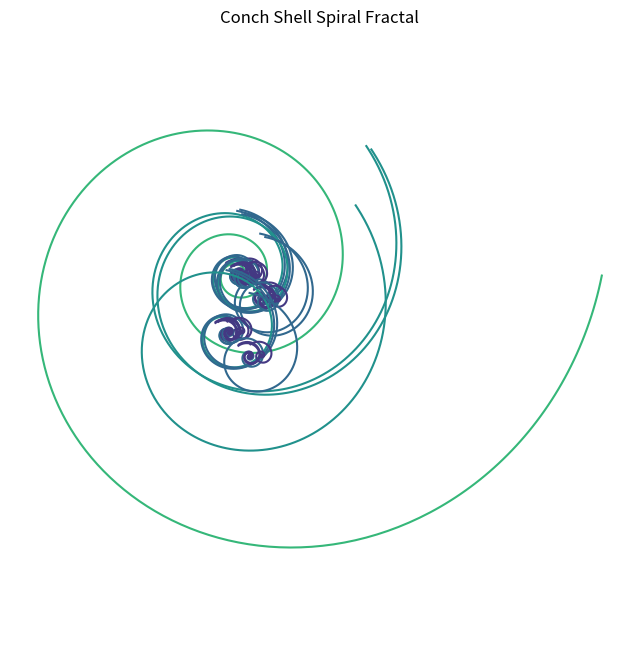

Generate this figure with matplotlib:

# %%
import numpy as np

import matplotlib.pyplot as plt

# %%
def conch_spiral_fractal(a=0.2, b=0.20, turns=6, points=2000, depth=4):
    theta = np.linspace(0, 2 * np.pi * turns, points)
    r = a * np.exp(b * theta)
    x = r * np.cos(theta)
    y = r * np.sin(theta)

    def draw_spiral(x, y, depth, scale=0.5, angle=np.pi/4):
        if depth == 0:
            return
        plt.plot(x, y, color=plt.cm.viridis(depth / 6))
        # Recursive smaller spirals along the main spiral
        for i in np.linspace(0.2, 0.8, 3):
            idx = int(i * len(x))
            x0, y0 = x[idx], y[idx]
            # Rotate and scale
            x1 = scale * (x - x[idx])
            y1 = scale * (y - y[idx])
            x1r = x1 * np.cos(angle) - y1 * np.sin(angle)
            y1r = x1 * np.sin(angle) + y1 * np.cos(angle)
            draw_spiral(x1r + x0, y1r + y0, depth - 1, scale * 0.7, angle)

    plt.figure(figsize=(8, 8))
    draw_spiral(x, y, depth)
    plt.axis('equal')
    plt.axis('off')
    plt.title("Conch Shell Spiral Fractal")
    plt.show()

if __name__ == "__main__":
    conch_spiral_fractal()
# %%
# OpenGL dynamic 3D fractal rendering

angle = 0

def generate_spiral_points(a=0.2, b=0.20, turns=6, points=2000):
    theta = np.linspace(0, 2 * np.pi * turns, points)
    r = a * np.exp(b * theta)
    x = r * np.cos(theta)
    y = r * np.sin(theta)
    z = np.zeros_like(x)
    return np.stack([x, y, z], axis=1)

def draw_spiral_3d(points, depth, scale=0.5, angle_offset=np.pi/4):
    if depth == 0:
        return
    glColor3f(0.2 + 0.15*depth, 0.7 - 0.1*depth, 0.9 - 0.15*depth)
    glBegin(GL_LINE_STRIP)
    for p in points:
        glVertex3f(*p)
    glEnd()
    for i in np.linspace(0.2, 0.8, 3):
        idx = int(i * len(points))
        base = points[idx]
        # Scale and rotate in 3D (about z axis)
        sub = points - base
        c, s = np.cos(angle_offset), np.sin(angle_offset)
        rot = np.array([[c, -s, 0], [s, c, 0], [0, 0, 1]])
        sub = scale * sub @ rot.T
        draw_spiral_3d(sub + base, depth - 1, scale * 0.7, angle_offset)

def display():
    global angle
    glClear(GL_COLOR_BUFFER_BIT | GL_DEPTH_BUFFER_BIT)
    glLoadIdentity()
    glTranslatef(0, 0, -6)
    glRotatef(angle, 0, 1, 0)
    glRotatef(angle * 0.7, 1, 0, 0)
    pts = generate_spiral_points()
    draw_spiral_3d(pts, depth=4)
    glutSwapBuffers()

def idle():
    global angle
    angle += 0.5
    if angle > 360:
        angle -= 360
    glutPostRedisplay()

def reshape(w, h):
    glViewport(0, 0, w, h)
    glMatrixMode(GL_PROJECTION)
    glLoadIdentity()
    gluPerspective(45, w / float(h or 1), 1, 40)
    glMatrixMode(GL_MODELVIEW)

def main_opengl():
    glutInit(sys.argv)
    glutInitDisplayMode(GLUT_DOUBLE | GLUT_RGB | GLUT_DEPTH)
    glutInitWindowSize(800, 800)
    glutCreateWindow(b"3D Conch Spiral Fractal")
    glEnable(GL_DEPTH_TEST)
    glClearColor(1, 1, 1, 1)
    glutDisplayFunc(display)
    glutReshapeFunc(reshape)
    glutIdleFunc(idle)
    glutMainLoop()

# Uncomment to run OpenGL visualization
# if __name__ == "__main__":
#     main_opengl()
